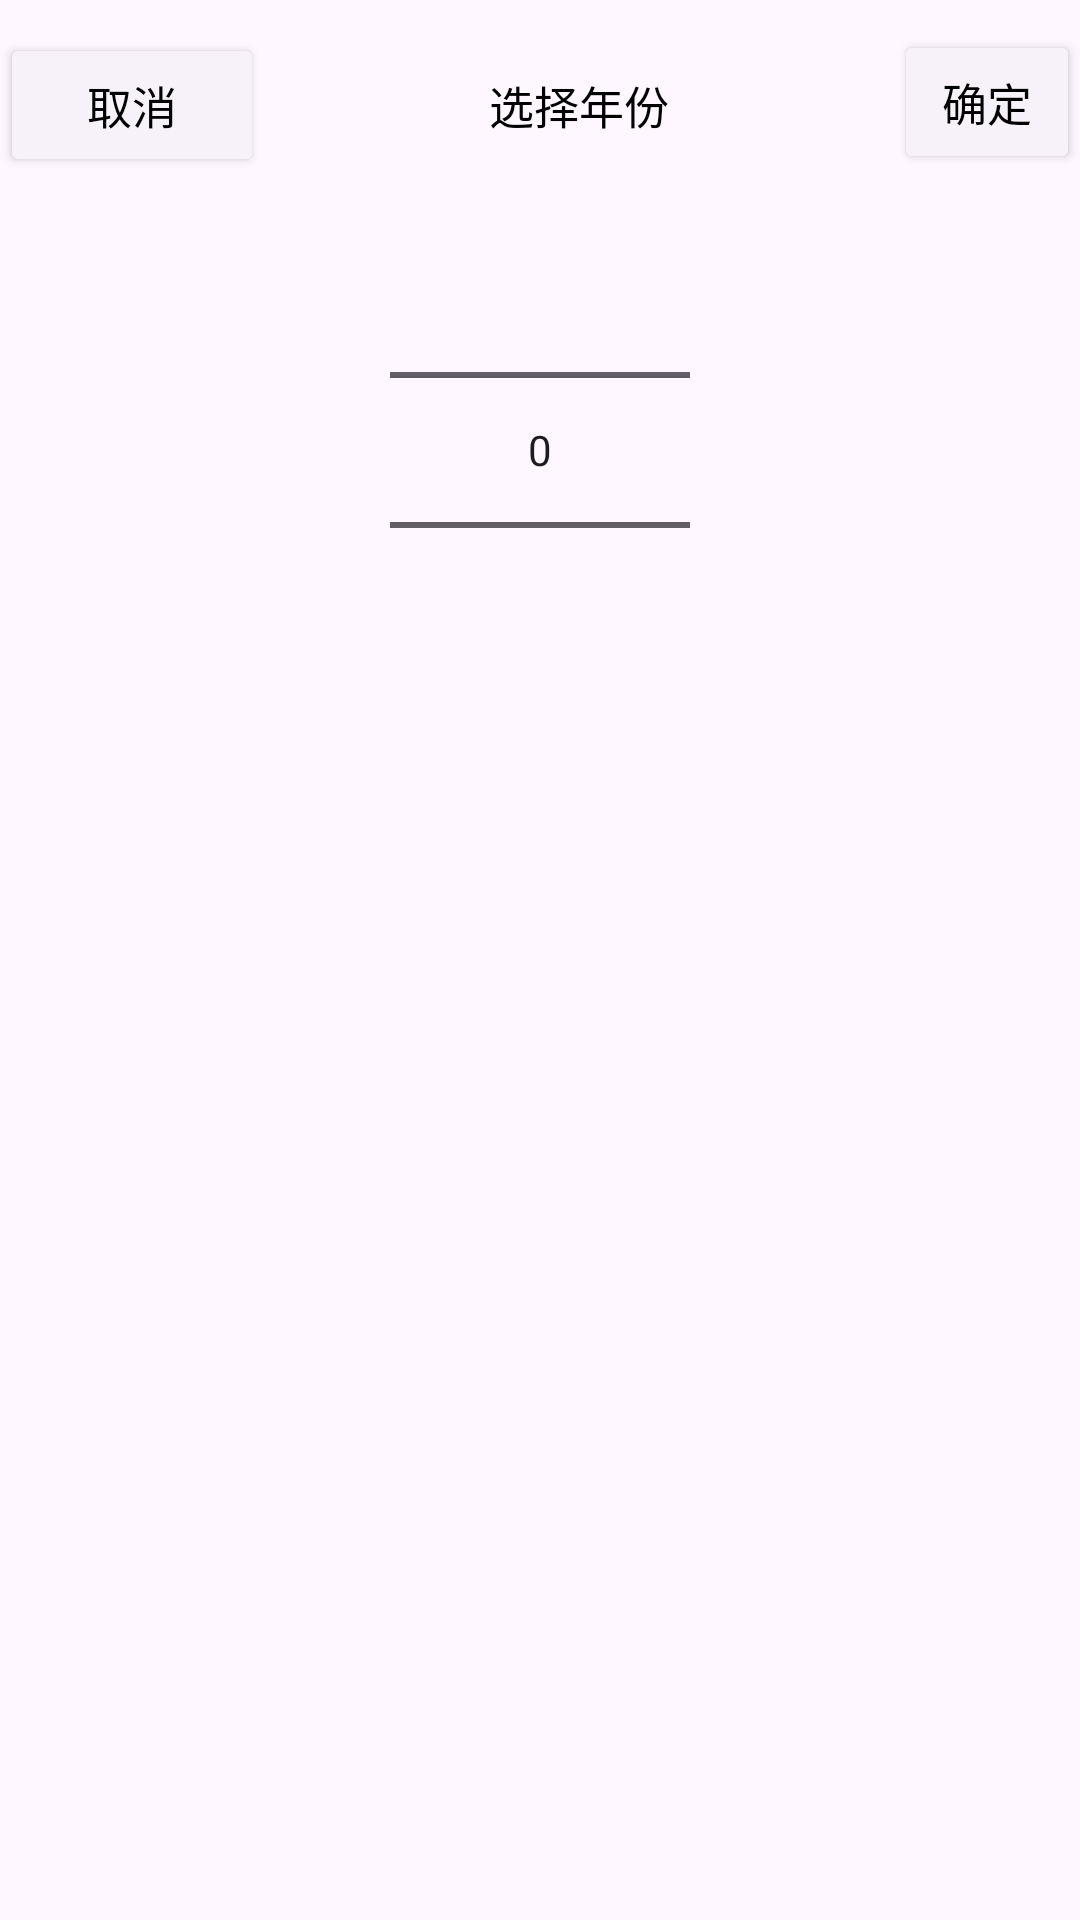

This screen was rendered from an Android layout file. Write that file and the resources it references.
<!-- AndroidManifest.xml: application theme Theme.TallyApp -->
<!-- res/layout/year_picker_layout.xml -->
<?xml version="1.0" encoding="utf-8"?>
<LinearLayout xmlns:android="http://schemas.android.com/apk/res/android"
    android:orientation="vertical"
    android:layout_width="match_parent"
    android:layout_height="match_parent">

    <LinearLayout
        android:layout_width="match_parent"
        android:layout_height="50dp"
        android:layout_marginTop="10dp"
        android:gravity="center"
        android:orientation="horizontal">

        <Button
            android:id="@+id/cancel_button"
            android:layout_width="wrap_content"
            android:layout_height="wrap_content"
            android:text="取消"
            android:textColor="@color/black"
            android:backgroundTint="#f7f2f9"
            android:textSize="15dp"/>

        <TextView
            android:layout_width="wrap_content"
            android:layout_height="wrap_content"
            android:text = "选择年份"
            android:textSize="15dp"
            android:textColor="@color/black"
            android:layout_gravity="center"
            android:layout_marginLeft="75dp"
            android:gravity="center"/>

        <Button
            android:id="@+id/confirm_button"
            android:layout_width="wrap_content"
            android:layout_height="wrap_content"
            android:text = "确定"
            android:textColor="@color/black"
            android:textSize="15dp"
            android:layout_marginLeft="75dp"
            android:backgroundTint="#f7f2f9"
            android:layout_gravity="right"/>

    </LinearLayout>

    <LinearLayout
        android:layout_width="wrap_content"
        android:layout_height="wrap_content"
        android:layout_gravity="center"
        android:orientation="horizontal">

        <NumberPicker
            android:id="@+id/yearPicker"
            android:layout_width="100dp"
            android:layout_height="wrap_content" />
    </LinearLayout>

</LinearLayout>
<!-- resources referenced by this layout -->
<resources>
  <color name="black">#FF000000</color>
  <style name="Theme.TallyApp" parent="Base.Theme.TallyApp" />
  <style name="Base.Theme.TallyApp" parent="Theme.Material3.DayNight.NoActionBar">
          
          
      </style>
</resources>
